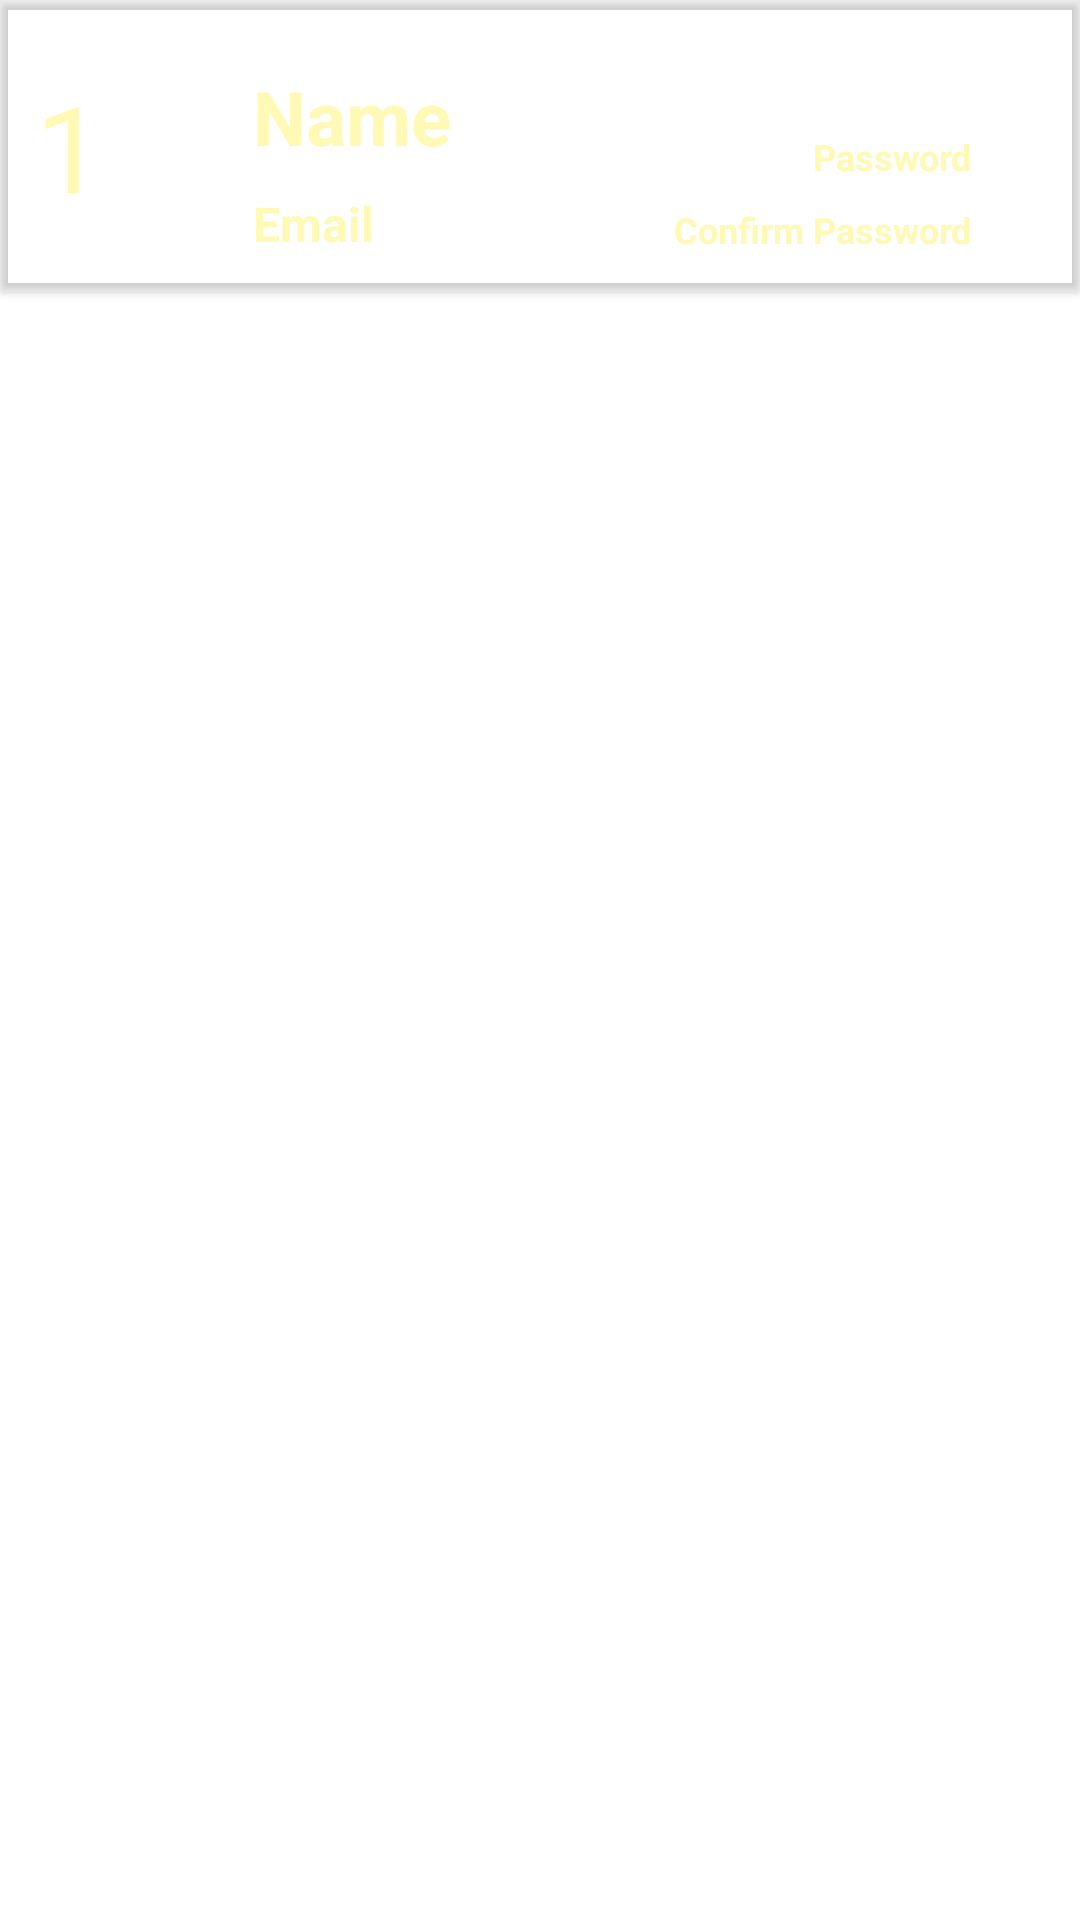

Produce the Android XML layout that renders to this screen, including the resource entries it uses.
<!-- AndroidManifest.xml: application theme Theme.WJConstractor -->
<!-- res/layout/my_rowaddsuperviosr.xml -->
<?xml version="1.0" encoding="utf-8"?>
<LinearLayout xmlns:android="http://schemas.android.com/apk/res/android"
    xmlns:app="http://schemas.android.com/apk/res-auto"
    xmlns:tools="http://schemas.android.com/tools"
    android:layout_width="match_parent"
    android:layout_height="wrap_content"
    android:backgroundTint="#00000000"
    android:id="@+id/mainLayoutSupervisor"
    >

    <androidx.cardview.widget.CardView
        android:layout_width="match_parent"
        android:layout_height="wrap_content"
        android:backgroundTint="#00000000"
        >

        <androidx.constraintlayout.widget.ConstraintLayout
            android:layout_width="match_parent"
            android:layout_height="wrap_content"
            android:backgroundTint="#00000000"
            android:padding="12dp">

            <TextView
                android:id="@+id/supervisor_id_txt"
                android:layout_width="wrap_content"
                android:layout_height="wrap_content"
                android:text="@string/_1"
                android:textColor="@color/text"
                android:textSize="40sp"
                app:layout_constraintBottom_toBottomOf="parent"
                app:layout_constraintStart_toStartOf="parent"
                app:layout_constraintTop_toTopOf="parent" />

            <TextView
                android:id="@+id/supervisor_name_txt"
                android:layout_width="wrap_content"
                android:layout_height="wrap_content"
                android:layout_marginStart="50dp"
                android:text="@string/name"
                android:textColor="@color/text"
                android:textSize="25sp"
                android:textStyle="bold"
                app:layout_constraintStart_toEndOf="@+id/supervisor_id_txt"
                app:layout_constraintTop_toTopOf="@+id/supervisor_id_txt" />

            <TextView
                android:id="@+id/supervisor_email_txt"
                android:layout_width="wrap_content"
                android:layout_height="wrap_content"
                android:layout_marginTop="8dp"
                android:text="@string/email"
                android:textColor="@color/text"
                android:textSize="16sp"
                android:textStyle="bold"
                app:layout_constraintStart_toStartOf="@+id/supervisor_name_txt"
                app:layout_constraintTop_toBottomOf="@+id/supervisor_name_txt" />

            <TextView
                android:id="@+id/supervisor_password_txt"
                android:layout_width="wrap_content"
                android:layout_height="wrap_content"
                android:layout_marginTop="32dp"
                android:layout_marginEnd="24dp"
                android:text="@string/password"
                android:textColor="@color/text"
                android:textSize="12sp"
                android:textStyle="bold"
                app:layout_constraintEnd_toEndOf="parent"
                app:layout_constraintTop_toTopOf="parent" />

            <TextView
                android:id="@+id/supervisor_cpassword_txt"
                android:layout_width="wrap_content"
                android:layout_height="wrap_content"
                android:layout_marginTop="8dp"
                android:layout_marginEnd="24dp"
                android:text="@string/confirm_password"
                android:textColor="@color/text"
                android:textSize="12sp"
                android:textStyle="bold"
                app:layout_constraintEnd_toEndOf="parent"
                app:layout_constraintTop_toBottomOf="@+id/supervisor_password_txt" />
        </androidx.constraintlayout.widget.ConstraintLayout>
    </androidx.cardview.widget.CardView>
</LinearLayout>
<!-- resources referenced by this layout -->
<resources>
  <color name="text">#FFF9B6</color>
  <string name="_1">1</string>
  <string name="confirm_password">Confirm Password</string>
  <string name="email">Email</string>
  <string name="name">Name</string>
  <string name="password">Password</string>
  <style name="Theme.WJConstractor" parent="Theme.MaterialComponents.DayNight.DarkActionBar">
          
          <item name="colorPrimary">@color/logoutBackground</item>
          <item name="colorPrimaryVariant">@color/background</item>
          <item name="colorOnPrimary">@color/white</item>
          <item name="colorSecondary">@color/white</item>
          
          <item name="android:statusBarColor" tools:targetApi="l">?attr/colorPrimaryVariant</item>
          
      </style>
  <color name="logoutBackground">#FFBC97</color>
  <color name="background">#191A19</color>
  <color name="white">#FFFFFFFF</color>
</resources>
